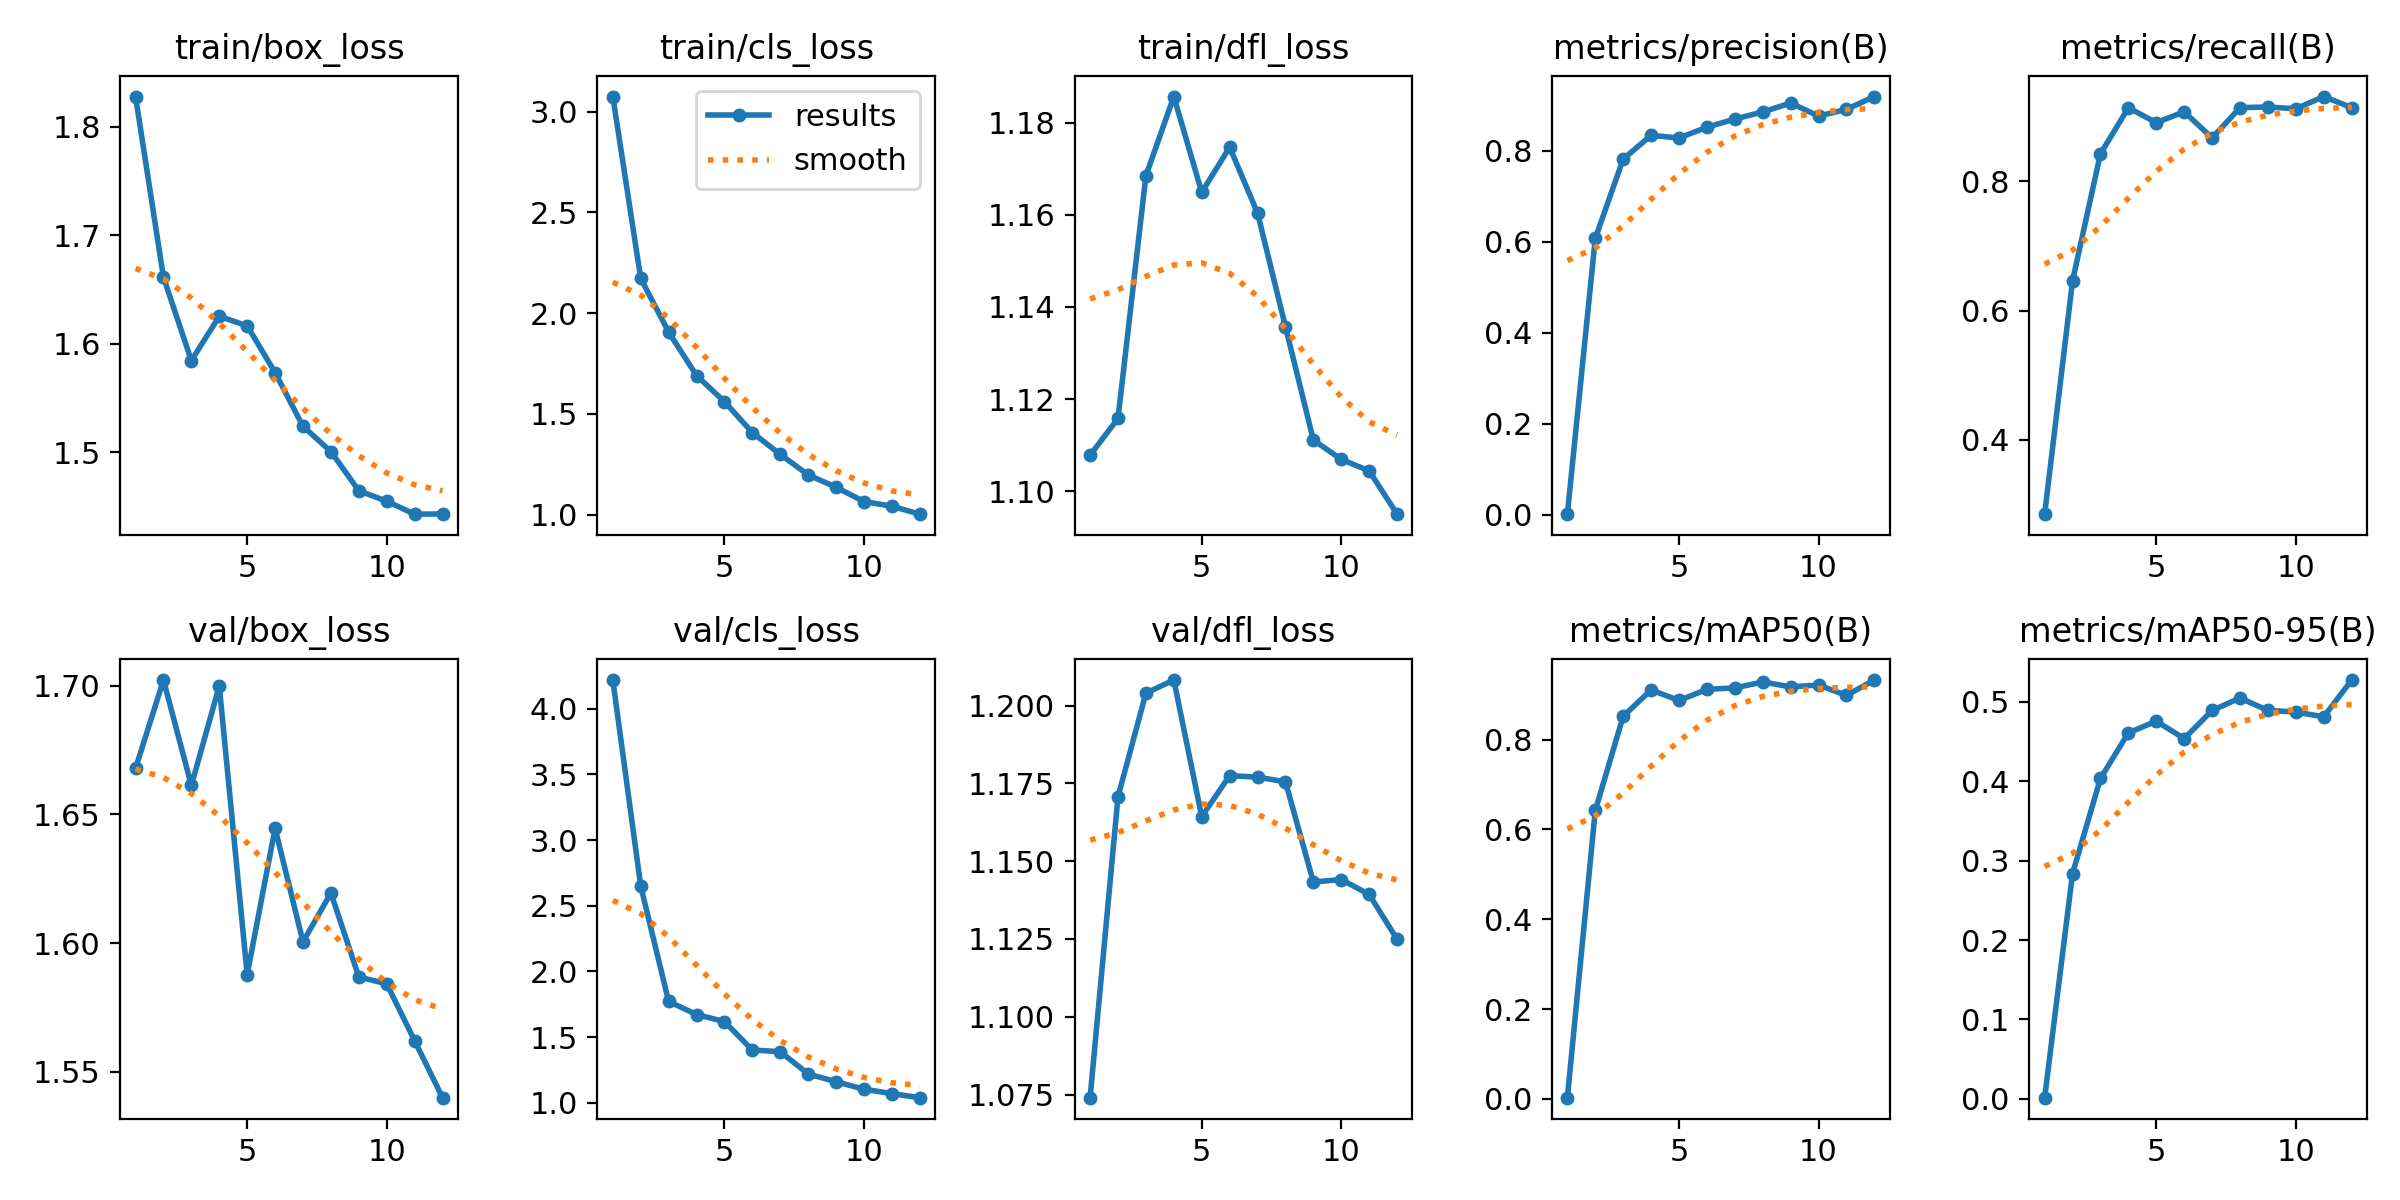

Data behind this chart, as committed beside it:
epoch, train/box_loss, train/cls_loss, train/dfl_loss, metrics/precision(B), metrics/recall(B), metrics/mAP50(B), metrics/mAP50-95(B), val/box_loss, val/cls_loss, val/dfl_loss, lr/pg0, lr/pg1, lr/pg2
1, 1.828, 3.075, 1.108, 0.00154, 0.2851, 0.00272, 0.00153, 1.668, 4.219, 1.074, 0.0005461, 0.0005461, 0.0005461
2, 1.661, 2.172, 1.116, 0.6077, 0.646, 0.6424, 0.2837, 1.702, 2.649, 1.171, 0.001011, 0.001011, 0.001011
3, 1.584, 1.906, 1.169, 0.7822, 0.8425, 0.8519, 0.4035, 1.661, 1.771, 1.204, 0.001384, 0.001384, 0.001384
4, 1.625, 1.69, 1.186, 0.8341, 0.9135, 0.9106, 0.461, 1.7, 1.671, 1.208, 0.001254, 0.001254, 0.001254
5, 1.616, 1.561, 1.165, 0.8284, 0.8906, 0.8871, 0.4757, 1.588, 1.618, 1.164, 0.001254, 0.001254, 0.001254
6, 1.573, 1.407, 1.175, 0.852, 0.9073, 0.9119, 0.4538, 1.645, 1.401, 1.177, 0.001117, 0.001117, 0.001117
7, 1.524, 1.299, 1.16, 0.87, 0.8669, 0.915, 0.4891, 1.601, 1.388, 1.177, 0.0009794, 0.0009794, 0.0009794
8, 1.5, 1.197, 1.136, 0.8857, 0.9137, 0.9283, 0.5048, 1.619, 1.219, 1.175, 0.0008418, 0.0008418, 0.0008418
9, 1.464, 1.136, 1.111, 0.9051, 0.9148, 0.9174, 0.4892, 1.587, 1.159, 1.143, 0.0007043, 0.0007043, 0.0007043
10, 1.455, 1.065, 1.107, 0.8765, 0.912, 0.9215, 0.4872, 1.584, 1.103, 1.144, 0.0005668, 0.0005668, 0.0005668
11, 1.443, 1.042, 1.104, 0.8912, 0.9309, 0.8984, 0.4811, 1.562, 1.068, 1.139, 0.0004292, 0.0004292, 0.0004292
12, 1.443, 1.002, 1.095, 0.9194, 0.9138, 0.9326, 0.5274, 1.54, 1.038, 1.125, 0.0002917, 0.0002917, 0.0002917
